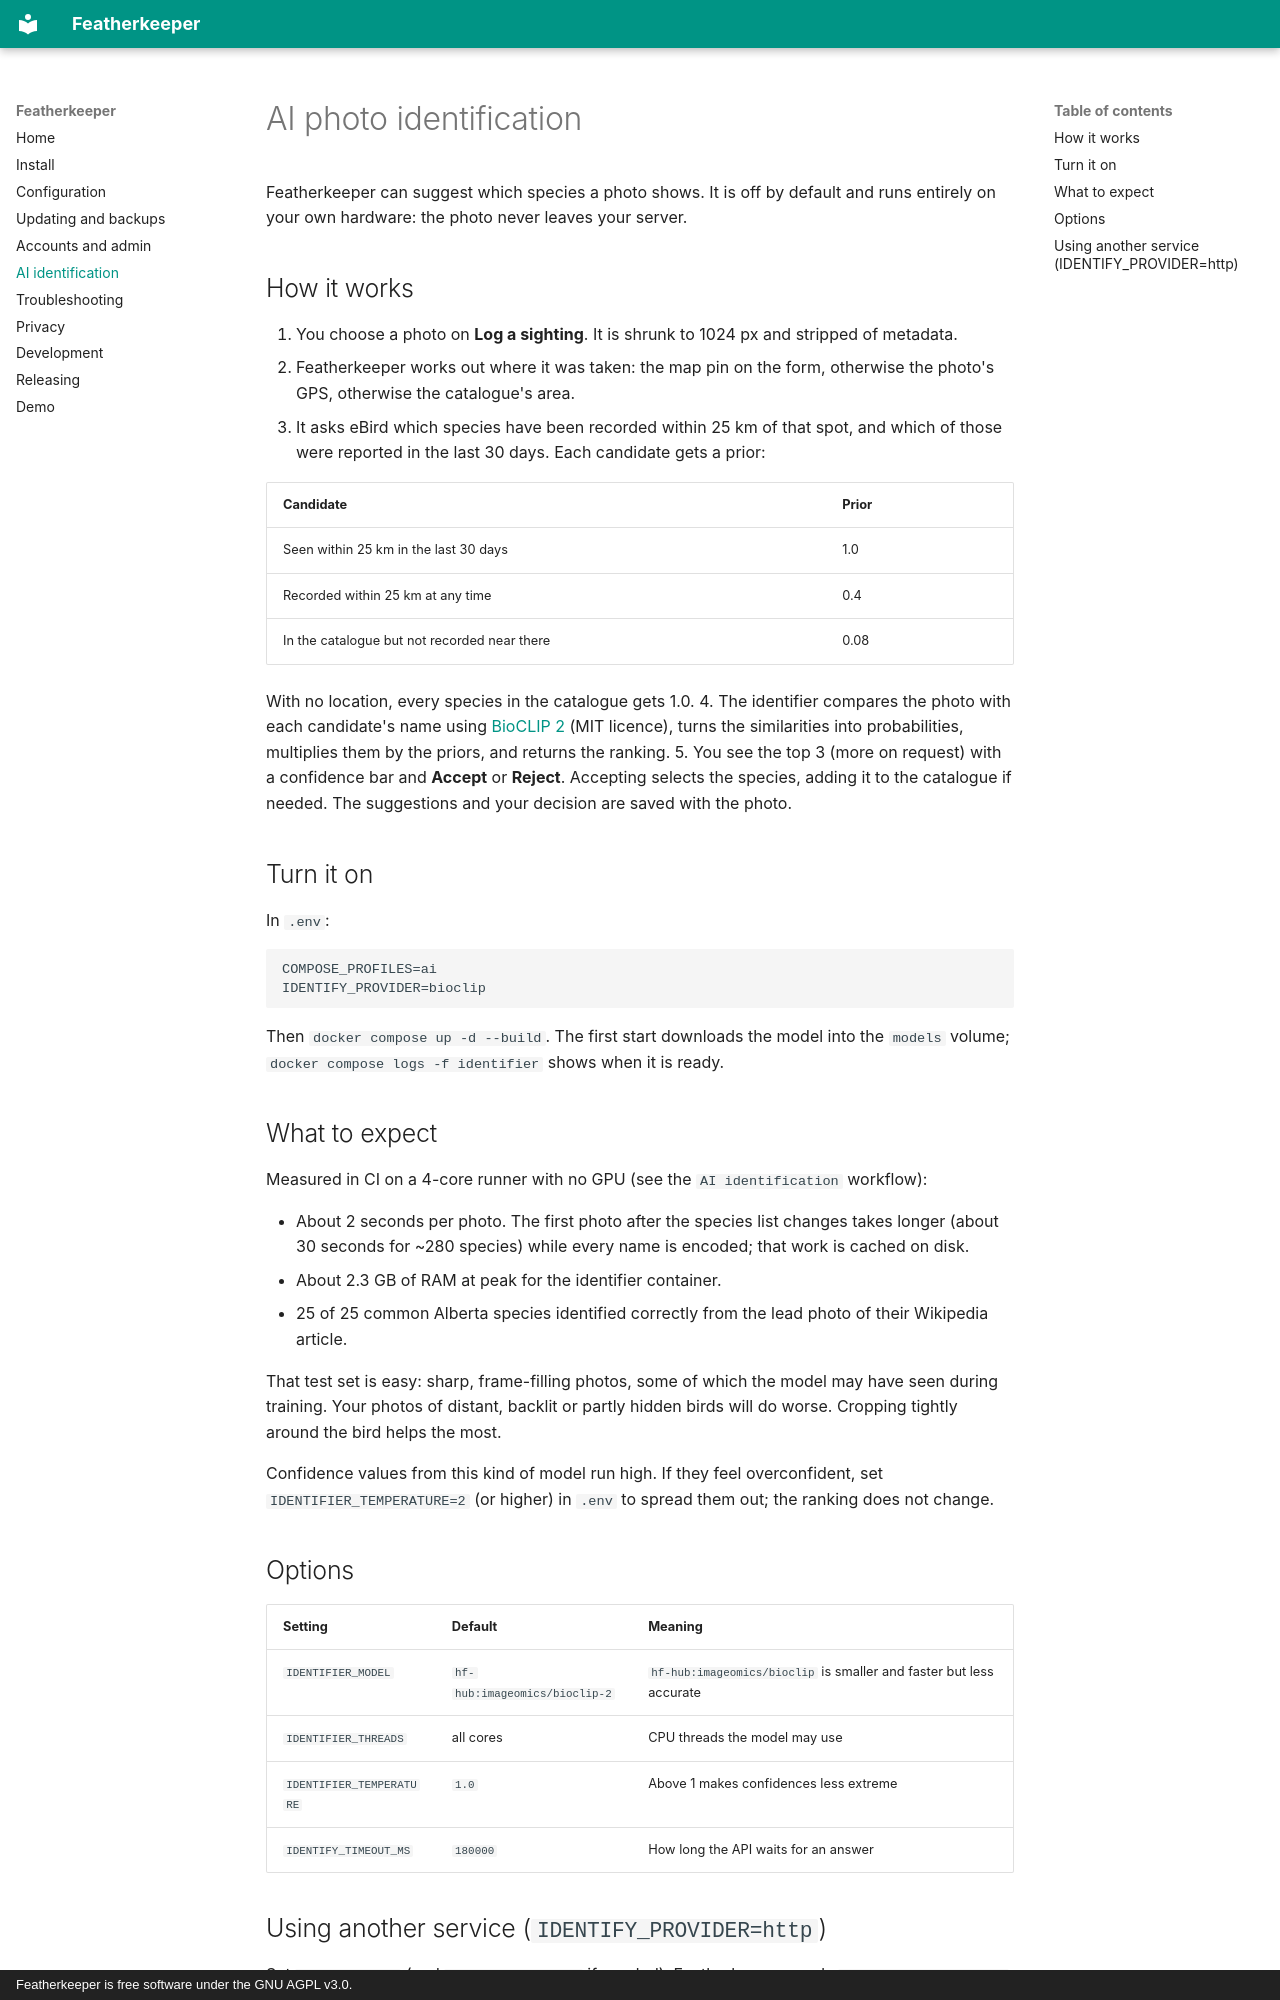

repository: tposella/featherkeeper · page: ai-identification/index.html · generator: mkdocs · copyright: Featherkeeper is free software under the GNU AGPL v3.0.

# AI photo identification

Featherkeeper can suggest which species a photo shows. It is off by default and runs entirely
on your own hardware: the photo never leaves your server.

## How it works

1. You choose a photo on **Log a sighting**. It is shrunk to 1024 px and stripped of metadata.
2. Featherkeeper works out where it was taken: the map pin on the form, otherwise the photo's
   GPS, otherwise the catalogue's area.
3. It asks eBird which species have been recorded within 25 km of that spot, and which of those
   were reported in the last 30 days. Each candidate gets a prior:

   | Candidate | Prior |
   | --- | --- |
   | Seen within 25 km in the last 30 days | 1.0 |
   | Recorded within 25 km at any time | 0.4 |
   | In the catalogue but not recorded near there | 0.08 |

   With no location, every species in the catalogue gets 1.0.
4. The identifier compares the photo with each candidate's name using
   [BioCLIP 2](https://huggingface.co/imageomics/bioclip-2) (MIT licence), turns the similarities
   into probabilities, multiplies them by the priors, and returns the ranking.
5. You see the top 3 (more on request) with a confidence bar and **Accept** or **Reject**.
   Accepting selects the species, adding it to the catalogue if needed. The suggestions and
   your decision are saved with the photo.

## Turn it on

In `.env`:

```
COMPOSE_PROFILES=ai
IDENTIFY_PROVIDER=bioclip
```

Then `docker compose up -d --build`. The first start downloads the model into the `models`
volume; `docker compose logs -f identifier` shows when it is ready.

## What to expect

Measured in CI on a 4-core runner with no GPU (see the `AI identification` workflow):

- About 2 seconds per photo. The first photo after the species list changes takes longer
  (about 30 seconds for ~280 species) while every name is encoded; that work is cached on disk.
- About 2.3 GB of RAM at peak for the identifier container.
- 25 of 25 common Alberta species identified correctly from the lead photo of their Wikipedia
  article.

That test set is easy: sharp, frame-filling photos, some of which the model may have seen during
training. Your photos of distant, backlit or partly hidden birds will do worse. Cropping tightly
around the bird helps the most.

Confidence values from this kind of model run high. If they feel overconfident, set
`IDENTIFIER_TEMPERATURE=2` (or higher) in `.env` to spread them out; the ranking does not change.

## Options

| Setting | Default | Meaning |
| --- | --- | --- |
| `IDENTIFIER_MODEL` | `hf-hub:imageomics/bioclip-2` | `hf-hub:imageomics/bioclip` is smaller and faster but less accurate |
| `IDENTIFIER_THREADS` | all cores | CPU threads the model may use |
| `IDENTIFIER_TEMPERATURE` | `1.0` | Above 1 makes confidences less extreme |
| `IDENTIFY_TIMEOUT_MS` | `180000` | How long the API waits for an answer |
